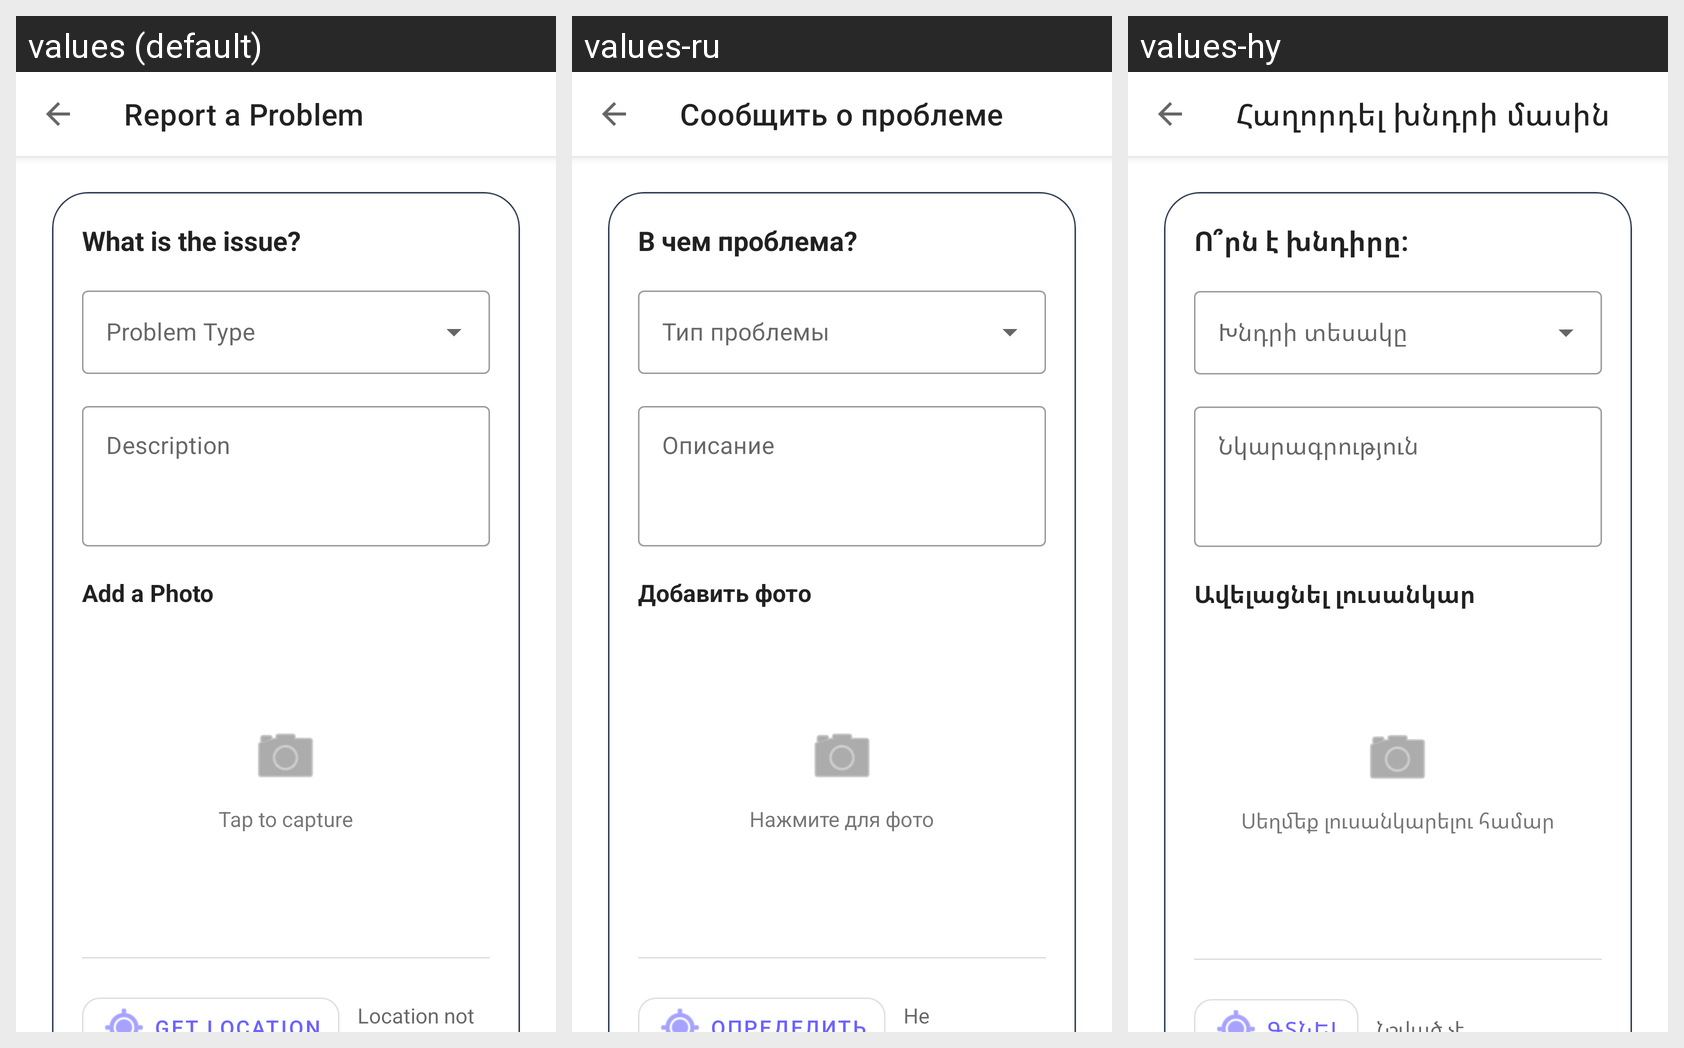

Translations of the strings shown on this Android screen, per locale in the grid:
Android screen res/layout/activity_report_problem.xml rendered under 3 locales, left to right: values (default), values-ru, values-hy. Device: Nexus 5 (rendered at 1080×1920; each locale shown at half size, 540×960, under a caption strip naming it); theme Theme.CivicFix.
Strings drawn on this screen, with the default value and each locale's value (text and hints the layout hard-codes, and strings that could not be matched under every locale, appear in the picture but are not listed):

report_problem
  values: Report a
      Problem
  values-ru: Сообщить о
      проблеме
  values-hy: Հաղորդել
      խնդրի մասին

issue_header
  values: What is the issue?
  values-ru: В чем проблема?
  values-hy: Ո՞րն է խնդիրը:

description
  values: Description
  values-ru: Описание
  values-hy: Նկարագրություն

add_photo
  values: Add a Photo
  values-ru: Добавить фото
  values-hy: Ավելացնել լուսանկար

tap_capture
  values: Tap to capture
  values-ru: Нажмите для фото
  values-hy: Սեղմեք լուսանկարելու համար
